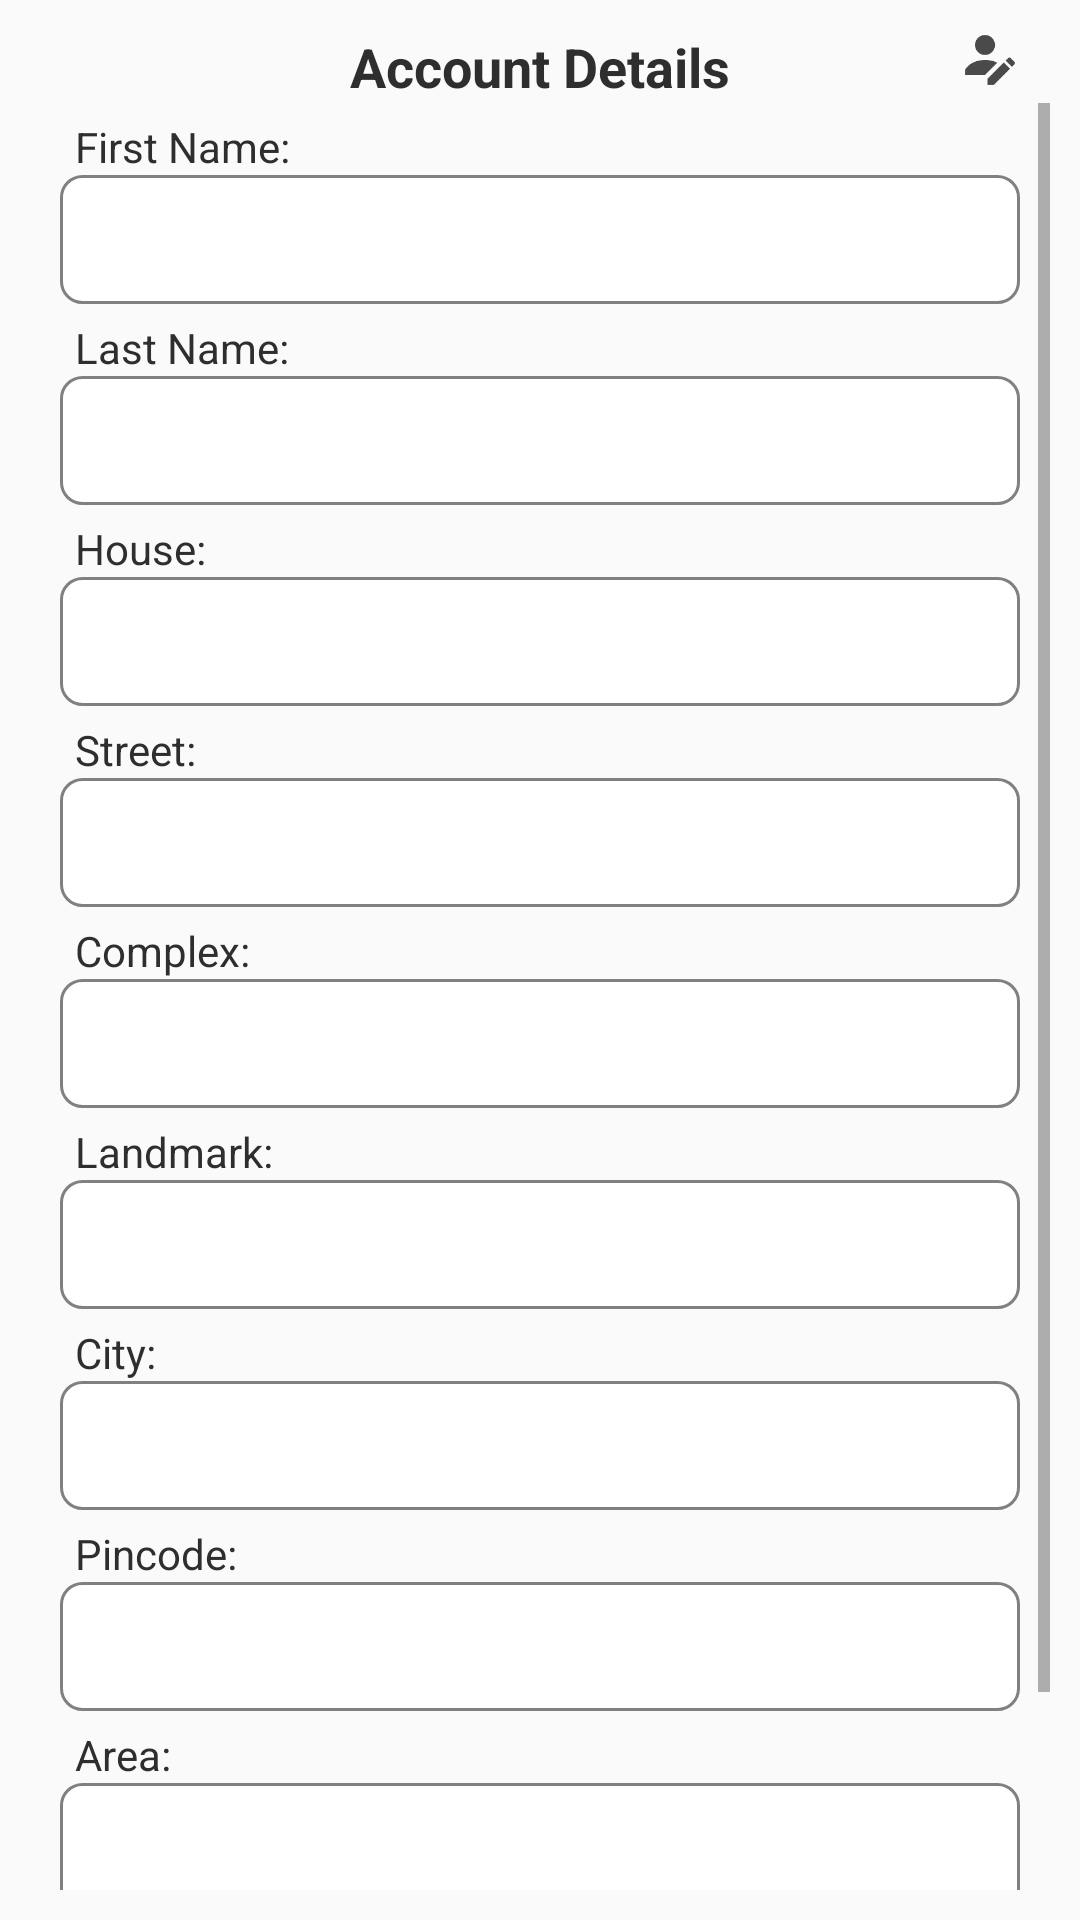

The Android layout XML behind this screen, and the referenced resources:
<!-- AndroidManifest.xml: application theme AppTheme -->
<!-- res/layout/fragment_account_details.xml -->
<LinearLayout xmlns:android="http://schemas.android.com/apk/res/android"
    xmlns:tools="http://schemas.android.com/tools"
    android:layout_width="match_parent"
    android:layout_height="match_parent"
    android:padding="10dp"
    android:orientation="vertical"
    tools:context="com.foodapp.appfood.Fragments.AccountDetails">

    <RelativeLayout
        android:layout_width="match_parent"
        android:layout_height="wrap_content">
    <TextView
        android:id="@+id/name"
        android:layout_width="match_parent"
        android:layout_height="wrap_content"
        android:text="Account Details"
        android:layout_gravity="center"
        android:gravity="center"
        android:textColor="@color/colorAccent"
        android:textStyle="bold"
        android:textSize="18dp"/>
    <TextView
        android:id="@+id/edit"
        android:layout_width="20dp"
        android:layout_height="20dp"
        android:backgroundTint="@color/amazon_light"
        android:background="@drawable/edit2"
        android:layout_alignParentRight="true"
        android:layout_marginRight="10dp"/>

    </RelativeLayout>
    <ScrollView
        android:layout_width="match_parent"
        android:layout_height="wrap_content">
        <LinearLayout
            android:layout_width="match_parent"
            android:layout_height="wrap_content"
            android:orientation="vertical">

            <TextView
                android:layout_width="match_parent"
                android:layout_height="wrap_content"
                android:text="First Name:"
                android:layout_marginLeft="15dp"
                android:layout_marginTop="5dp"
                android:textColor="@color/colorAccent"/>
            <TextView
                android:id="@+id/fname"
                android:layout_width="match_parent"
                android:layout_height="wrap_content"
                android:text=""
                android:padding="12dp"
                android:layout_marginLeft="10dp"
                android:layout_marginRight="10dp"
                android:textColor="@color/colorAccent"
                android:background="@drawable/strock_edtttext"/>

            <TextView
                android:layout_width="match_parent"
                android:layout_height="wrap_content"
                android:text="Last Name:"
                android:layout_marginLeft="15dp"
                android:layout_marginTop="5dp"
                android:textColor="@color/colorAccent"/>
            <TextView
                android:id="@+id/lname"
                android:layout_width="match_parent"
                android:layout_height="wrap_content"
                android:text=""
                android:padding="12dp"
                android:layout_marginLeft="10dp"
                android:layout_marginRight="10dp"
                android:textColor="@color/colorAccent"
                android:background="@drawable/strock_edtttext"/>

            <TextView
                android:layout_width="match_parent"
                android:layout_height="wrap_content"
                android:text="House:"
                android:layout_marginLeft="15dp"
                android:layout_marginTop="5dp"
                android:textColor="@color/colorAccent"/>
            <TextView
                android:id="@+id/house"
                android:layout_width="match_parent"
                android:layout_height="wrap_content"
                android:text=""
                android:padding="12dp"
                android:layout_marginLeft="10dp"
                android:layout_marginRight="10dp"
                android:textColor="@color/colorAccent"
                android:background="@drawable/strock_edtttext"/>

            <TextView
                android:layout_width="match_parent"
                android:layout_height="wrap_content"
                android:text="Street:"
                android:layout_marginLeft="15dp"
                android:layout_marginTop="5dp"
                android:textColor="@color/colorAccent"/>
            <TextView
                android:id="@+id/street"
                android:layout_width="match_parent"
                android:layout_height="wrap_content"
                android:text=""
                android:padding="12dp"
                android:layout_marginLeft="10dp"
                android:layout_marginRight="10dp"
                android:textColor="@color/colorAccent"
                android:background="@drawable/strock_edtttext"/>

            <TextView
                android:layout_width="match_parent"
                android:layout_height="wrap_content"
                android:text="Complex:"
                android:layout_marginLeft="15dp"
                android:layout_marginTop="5dp"
                android:textColor="@color/colorAccent"/>
            <TextView
                android:id="@+id/complex"
                android:layout_width="match_parent"
                android:layout_height="wrap_content"
                android:text=""
                android:padding="12dp"
                android:layout_marginLeft="10dp"
                android:layout_marginRight="10dp"
                android:textColor="@color/colorAccent"
                android:background="@drawable/strock_edtttext"/>


            <TextView
                android:layout_width="match_parent"
                android:layout_height="wrap_content"
                android:text="Landmark:"
                android:layout_marginLeft="15dp"
                android:layout_marginTop="5dp"
                android:textColor="@color/colorAccent"/>
            <TextView
                android:id="@+id/landmark"
                android:layout_width="match_parent"
                android:layout_height="wrap_content"
                android:text=""
                android:padding="12dp"
                android:layout_marginLeft="10dp"
                android:layout_marginRight="10dp"
                android:textColor="@color/colorAccent"
                android:background="@drawable/strock_edtttext"/>


            <TextView
                android:layout_width="match_parent"
                android:layout_height="wrap_content"
                android:text="City:"
                android:layout_marginLeft="15dp"
                android:layout_marginTop="5dp"
                android:textColor="@color/colorAccent"/>
            <TextView
                android:id="@+id/city"
                android:layout_width="match_parent"
                android:layout_height="wrap_content"
                android:text=""
                android:padding="12dp"
                android:layout_marginLeft="10dp"
                android:layout_marginRight="10dp"
                android:textColor="@color/colorAccent"
                android:background="@drawable/strock_edtttext"/>

            <TextView
                android:layout_width="match_parent"
                android:layout_height="wrap_content"
                android:text="Pincode:"
                android:layout_marginLeft="15dp"
                android:layout_marginTop="5dp"
                android:textColor="@color/colorAccent"/>
            <TextView
                android:id="@+id/pincode"
                android:layout_width="match_parent"
                android:layout_height="wrap_content"
                android:text=""
                android:padding="12dp"
                android:layout_marginLeft="10dp"
                android:layout_marginRight="10dp"
                android:textColor="@color/colorAccent"
                android:background="@drawable/strock_edtttext"/>

            <TextView
                android:layout_width="match_parent"
                android:layout_height="wrap_content"
                android:text="Area:"
                android:layout_marginLeft="15dp"
                android:layout_marginTop="5dp"
                android:textColor="@color/colorAccent"/>
            <TextView
                android:id="@+id/area"
                android:layout_width="match_parent"
                android:layout_height="wrap_content"
                android:text=""
                android:padding="12dp"
                android:layout_marginLeft="10dp"
                android:layout_marginRight="10dp"
                android:textColor="@color/colorAccent"
                android:background="@drawable/strock_edtttext"/>

            <TextView
                android:layout_width="match_parent"
                android:layout_height="wrap_content"
                android:text="Mobile:"
                android:layout_marginLeft="15dp"
                android:layout_marginTop="5dp"
                android:textColor="@color/colorAccent"/>
            <TextView
                android:id="@+id/mobile"
                android:layout_width="match_parent"
                android:layout_height="wrap_content"
                android:text=""
                android:padding="12dp"
                android:layout_marginLeft="10dp"
                android:layout_marginRight="10dp"
                android:textColor="@color/colorAccent"
                android:background="@drawable/strock_edtttext"/>

            
                
                
                
                
                
                
            
                
                
                
                
                
                
                
                
                

        </LinearLayout>
    </ScrollView>


</LinearLayout>
<!-- resources referenced by this layout -->
<resources>
  <color name="amazon_light">#4b4a4a</color>
  <color name="colorAccent">#2e2e2e</color>
  <!-- drawable edit2: png bitmap (drawable, 1512 bytes) -->
  <!-- drawable strock_edtttext (drawable) -->
  <?xml version="1.0" encoding="utf-8"?>
  <shape xmlns:android="http://schemas.android.com/apk/res/android"
      android:shape="rectangle" >
  
      
      <solid
          android:color="#fff" >
      </solid>
  
      
      <stroke
          android:width="1dp"
          android:color="#808080" >
      </stroke>
  
      
      <corners
          android:radius="7dp"   >
      </corners>
  
  </shape>
  <style name="AppTheme" parent="Theme.AppCompat.DayNight.NoActionBar">
          
          <item name="colorPrimary">@color/colorPrimary</item>
          <item name="colorPrimaryDark">@color/colorPrimaryDark</item>
          <item name="colorAccent">@color/colorAccent</item>
          <item name="drawerArrowStyle">@style/DrawerHamburgerStyle</item>
  
      </style>
  <color name="colorPrimary">#2e2e2e</color>
  <color name="colorPrimaryDark">#2e2e2e</color>
  <style name="DrawerHamburgerStyle" parent="@style/Widget.AppCompat.DrawerArrowToggle">
          <item name="spinBars">true</item>
          <item name="color">@android:color/white</item>
      </style>
</resources>
